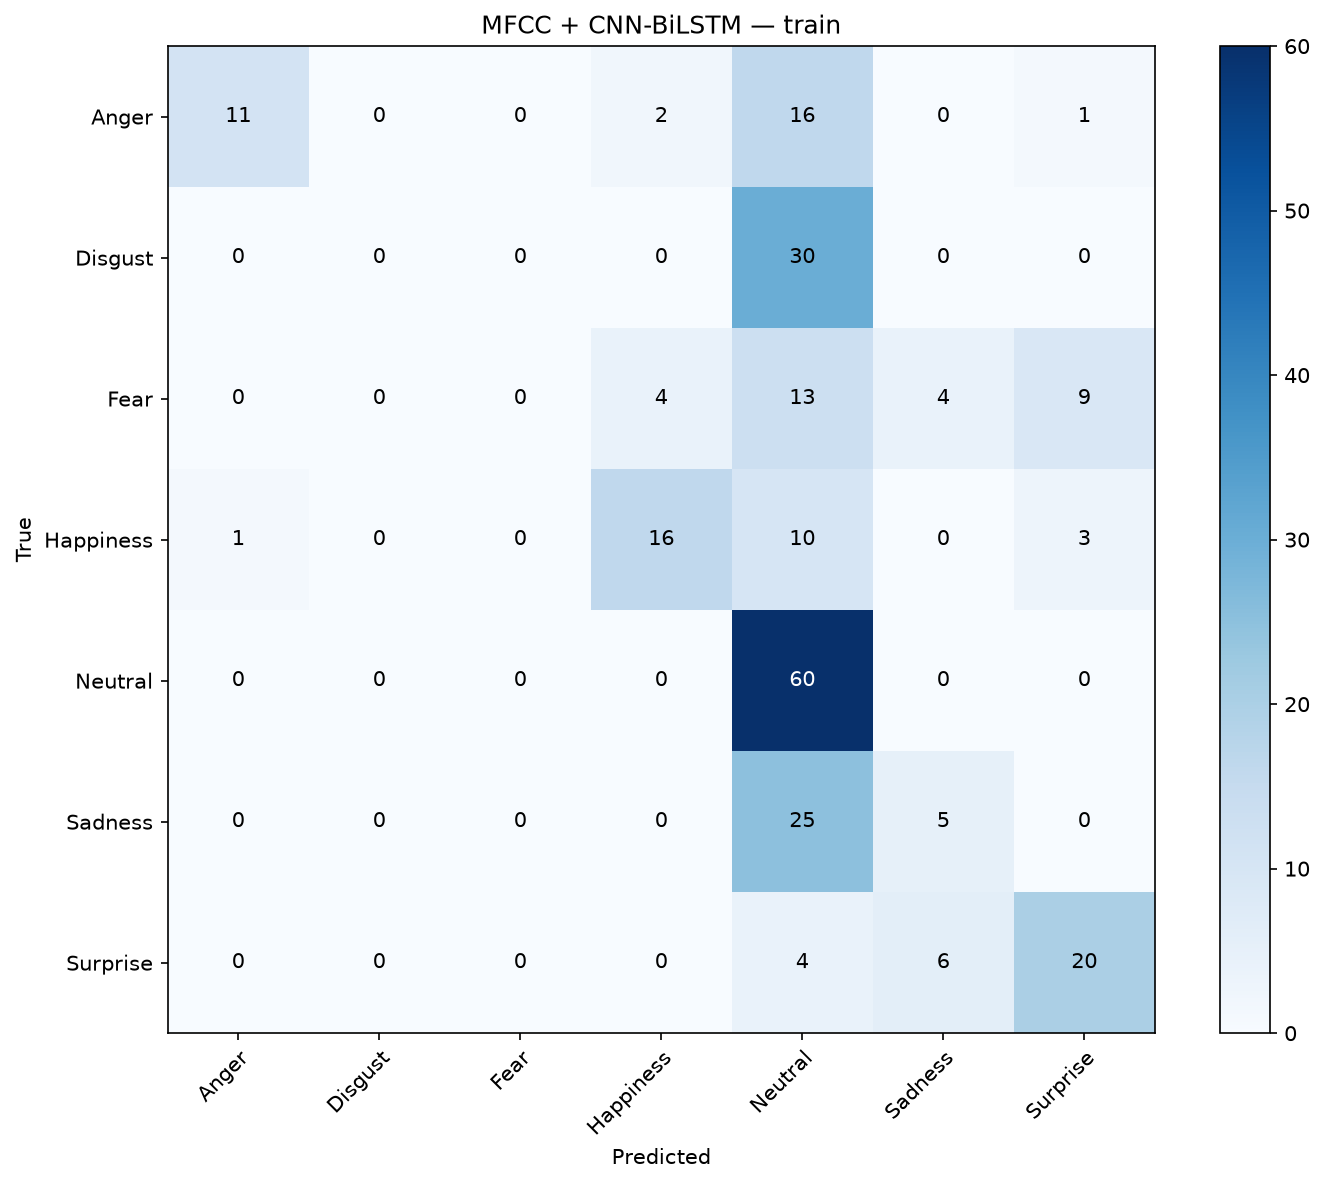

The file beside this chart, header and first rows:
, Anger, Disgust, Fear, Happiness, Neutral, Sadness, Surprise
Anger, 11, 0, 0, 2, 16, 0, 1
Disgust, 0, 0, 0, 0, 30, 0, 0
Fear, 0, 0, 0, 4, 13, 4, 9
Happiness, 1, 0, 0, 16, 10, 0, 3
Neutral, 0, 0, 0, 0, 60, 0, 0
Sadness, 0, 0, 0, 0, 25, 5, 0
Surprise, 0, 0, 0, 0, 4, 6, 20
